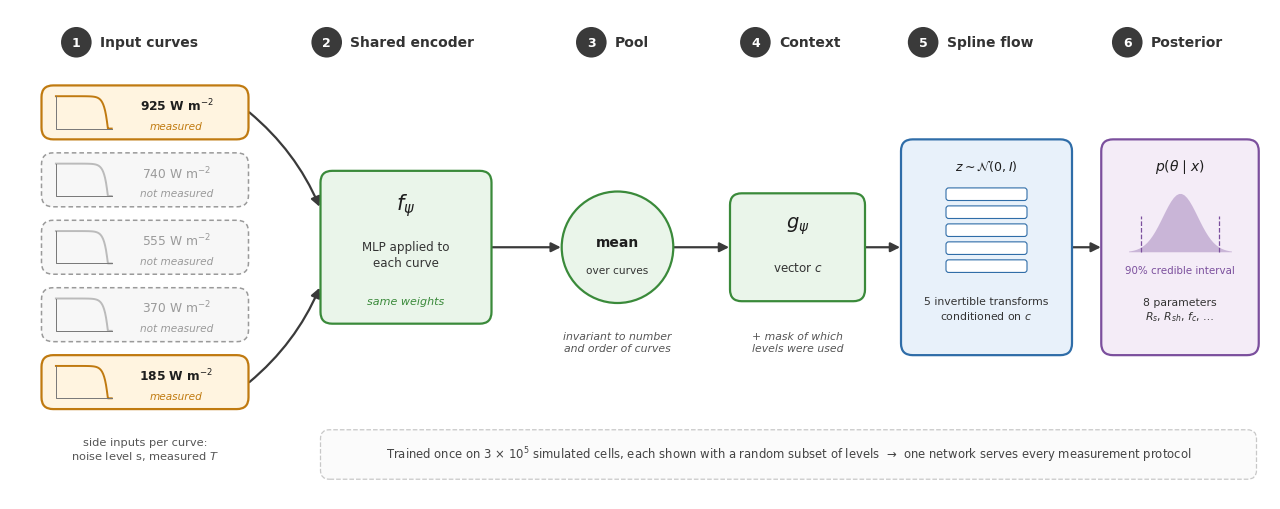

Write the Python code that produced this figure. (Note: this script raises an exception after producing the figure.)
"""Fig. 3: architecture of the set-conditioned NPE as a clean left-to-right flowchart (white background, 300 dpi)."""
import numpy as np, matplotlib; matplotlib.use('Agg')
import matplotlib.pyplot as plt
from matplotlib.patches import FancyBboxPatch, FancyArrowPatch, Circle, Polygon

plt.rcParams.update({'font.family': 'DejaVu Sans', 'figure.facecolor': 'white', 'savefig.facecolor': 'white', 'mathtext.fontset': 'dejavusans'})
fig = plt.figure(figsize=(12.6, 4.9)); ax = fig.add_axes([0, 0, 1, 1]); ax.set_xlim(0, 14); ax.set_ylim(0, 5.45); ax.axis('off')
ORANGE, GREEN, BLUE, PURPLE, GREY = ('#FFF4E0', '#C07A10'), ('#EAF5EA', '#3A8A3A'), ('#E8F1FA', '#2F6DA8'), ('#F4ECF7', '#7B4F9D'), ('#F7F7F7', '#9A9A9A')

def box(x, y, w, h, c, lw=1.6, ls='-'):
    ax.add_patch(FancyBboxPatch((x - w / 2, y - h / 2), w, h, boxstyle='round,pad=0,rounding_size=0.13', fc=c[0], ec=c[1], lw=lw, ls=ls, zorder=3))
def txt(x, y, s, fs=10, bold=False, color='#1E1E1E', **k):
    ax.text(x, y, s, ha='center', va='center', fontsize=fs, fontweight='bold' if bold else 'normal', color=color, zorder=6, linespacing=1.25, **k)
def arr(p, q, color='#3A3A3A', lw=1.6, rad=0.0, ls='-'):
    ax.add_patch(FancyArrowPatch(p, q, arrowstyle='-|>', mutation_scale=14, color=color, lw=lw, ls=ls, connectionstyle=f'arc3,rad={rad}', zorder=2, shrinkA=0, shrinkB=0))
def step(x, n, title):
    w = 0.118 * len(title) + 0.45; x0 = x - w / 2
    ax.add_patch(Circle((x0 + 0.17, 5.08), 0.17, fc='#3A3A3A', ec='none', zorder=6))
    ax.text(x0 + 0.17, 5.08, str(n), ha='center', va='center', color='white', fontsize=9, fontweight='bold', zorder=7)
    ax.text(x0 + 0.43, 5.08, title, ha='left', va='center', fontsize=10, fontweight='bold', color='#333')
def iv_icon(x, y, w, h, color):
    v = np.linspace(0, 1, 60); i = 1 - np.exp((v - 0.93) / 0.06); i = np.clip(i, 0, None) / i.max()
    ax.plot(x - w / 2 + v * w, y - h / 2 + i * h, color=color, lw=1.4, zorder=5)
    ax.plot([x - w / 2, x - w / 2, x + w / 2], [y + h / 2, y - h / 2, y - h / 2], color='#777', lw=0.7, zorder=5)

# ---- 1 input: five irradiance slots, two measured
step(1.5, 1, 'Input curves')
ys = [4.3, 3.55, 2.8, 2.05, 1.3]; G = [925, 740, 555, 370, 185]; meas = [True, False, False, False, True]
for y, g, m in zip(ys, G, meas):
    c = ORANGE if m else GREY
    box(1.5, y, 2.3, 0.6, c, ls='-' if m else (0, (3, 2)), lw=1.6 if m else 1.1)
    iv_icon(0.82, y, 0.62, 0.36, c[1] if m else '#BBBBBB')
    txt(1.85, y + 0.08, f'{g} W m$^{{-2}}$', fs=8.8, bold=m, color='#1E1E1E' if m else '#9A9A9A')
    txt(1.85, y - 0.15, 'measured' if m else 'not measured', fs=7.6, color=c[1] if m else '#9A9A9A', style='italic')
txt(1.5, 0.55, 'side inputs per curve:\nnoise level s, measured $T$', fs=8.2, color='#555')

# ---- 2 shared encoder
EX, PX, CX, FX, OX = 4.4, 6.75, 8.75, 10.85, 13.0
step(EX, 2, 'Shared encoder')
box(EX, 2.8, 1.9, 1.7, GREEN)
txt(EX, 3.28, '$f_\\psi$', fs=15, bold=True)
txt(EX, 2.72, 'MLP applied to\neach curve', fs=8.6, color='#333')
txt(EX, 2.2, 'same weights', fs=8.0, color=GREEN[1], style='italic')
for y, m in zip(ys, meas):
    if m: arr((2.66, y), (EX - 0.96, 2.8 + (0.45 if y > 3 else -0.45)), color='#3A3A3A', rad=-0.12 if y > 3 else 0.12)

# ---- 3 pooling
step(PX, 3, 'Pool')
ax.add_patch(Circle((PX, 2.8), 0.62, fc=GREEN[0], ec=GREEN[1], lw=1.6, zorder=3))
txt(PX, 2.86, 'mean', fs=10, bold=True); txt(PX, 2.55, 'over curves', fs=7.6, color='#333')
txt(PX, 1.75, 'invariant to number\nand order of curves', fs=7.8, color='#555', style='italic')
arr((EX + 0.96, 2.8), (PX - 0.63, 2.8))

# ---- 4 context
step(CX, 4, 'Context')
box(CX, 2.8, 1.5, 1.2, GREEN)
txt(CX, 3.05, '$g_\\psi$', fs=14, bold=True); txt(CX, 2.58, 'vector $c$', fs=8.6, color='#333')
arr((PX + 0.63, 2.8), (CX - 0.76, 2.8))
txt(CX, 1.75, '+ mask of which\nlevels were used', fs=7.8, color='#555', style='italic')

# ---- 5 flow
step(FX, 5, 'Spline flow')
box(FX, 2.8, 1.9, 2.4, BLUE)
txt(FX, 3.72, '$z \\sim \\mathcal{N}(0, I)$', fs=9)
for k in range(5):
    ax.add_patch(FancyBboxPatch((FX - 0.45, 3.32 - k * 0.2), 0.9, 0.14, boxstyle='round,pad=0,rounding_size=0.03', fc='white', ec=BLUE[1], lw=0.8, zorder=4))
arr((FX, 3.58), (FX, 3.47), lw=1.0, color=BLUE[1])
txt(FX, 2.12, '5 invertible transforms\nconditioned on $c$', fs=7.8, color='#333')
arr((CX + 0.76, 2.8), (FX - 0.96, 2.8))

# ---- 6 output
step(OX, 6, 'Posterior')
box(OX, 2.8, 1.75, 2.4, PURPLE)
txt(OX, 3.7, '$p(\\theta\\mid x)$', fs=10)
xs = np.linspace(-2.2, 2.2, 40); yy = np.exp(-xs ** 2 / 1.1)
ax.fill_between(OX + xs * 0.26, 2.75, 2.75 + yy * 0.65, color=PURPLE[1], alpha=0.35, zorder=5, lw=0)
for sx in (-0.43, 0.43): ax.plot([OX + sx, OX + sx], [2.75, 3.15], color=PURPLE[1], lw=0.9, ls='--', zorder=6)
txt(OX, 2.55, '90% credible interval', fs=7.4, color=PURPLE[1])
txt(OX, 2.1, '8 parameters\n$R_s$, $R_{sh}$, $f_c$, …', fs=7.8, color='#333')
arr((FX + 0.96, 2.8), (OX - 0.88, 2.8))

# ---- training note
ax.add_patch(FancyBboxPatch((3.45, 0.22), 10.4, 0.55, boxstyle='round,pad=0,rounding_size=0.1', fc='#FBFBFB', ec='#C8C8C8', lw=0.9, ls='--', zorder=1))
txt(8.65, 0.495, 'Trained once on 3 × 10$^5$ simulated cells, each shown with a random subset of levels  →  one network serves every measurement protocol',
    fs=8.4, color='#444')
plt.savefig('../figs/Fig3_architecture.png', dpi=300); plt.close(); print('ok')
